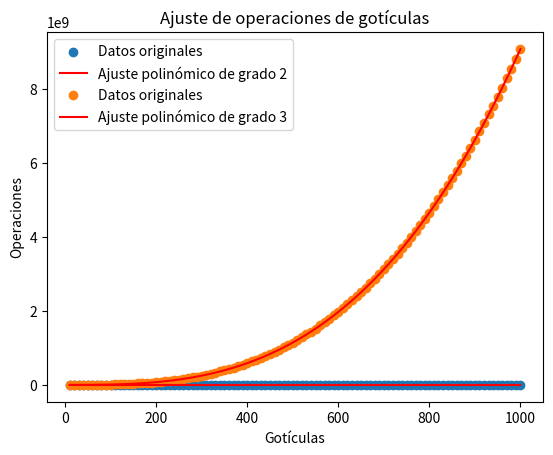

Source code (Python):
import numpy as np
import matplotlib.pyplot as plt

x = np.array([ 10, 20, 30, 40, 50, 60, 70, 80, 90, 100, 110, 120, 130, 140, 150, 160, 170, 180, 190, 200, 210, 220, 230, 240, 250, 260, 270, 280, 290, 300, 310, 320, 330, 340, 350, 360, 370, 380, 390, 400, 410, 420, 430, 440, 450, 460, 470, 480, 490, 500, 510, 520, 530, 540, 550, 560, 570, 580, 590, 600, 610, 620, 630, 640, 650, 660, 670, 680, 690, 700, 710, 720, 730, 740, 750, 760, 770, 780, 790, 800, 810, 820, 830, 840, 850, 860, 870, 880, 890, 900, 910, 920, 930, 940, 950, 960, 970, 980, 990, 1000 ])  # Reemplaza ... con tus 100 valores de x
y = np.array([ 0.028428999999999992, 0.03655800000000001, 0.08094000000000001, 0.161156, 0.317116, 0.5628799999999999, 1.0600879999999997, 1.1886799999999997, 1.863404, 2.3466249999999995, 2.935030000000001, 4.213820000000002, 5.129031000000001, 6.8124590000000005, 8.460858999999997, 10.153864000000004, 12.723004999999999, 14.690716999999998, 18.227418000000004, 21.245120999999997, 24.651687000000006, 29.15967400000001, 33.260406999999994, 36.764213, 42.314139, 46.17713800000001, 52.968818, 55.80477500000002, 62.42481499999999, 68.622887, 74.28433699999997, 83.803978, 84.13796699999999, 96.315509, 93.22745700000002, 107.306862, 110.113994, 118.93414999999999, 132.353638, 127.80191200000002, 136.713957, 142.79128799999992, 154.99034399999994, 161.55136399999995, 169.27909400000001, 178.14816499999998, 191.13649799999996, 195.84723399999996, 202.36205600000005, 213.98968999999997, 222.362937, 231.20247199999997, 242.02022599999992, 252.90685400000007, 263.39172299999996, 278.18651700000004, 293.90119500000003, 295.87100899999984, 317.33457200000004, 323.754392, 337.29555200000004, 352.34091099999983, 359.956823, 379.93912300000005, 396.688815, 430.60567599999996, 441.93988599999994, 449.00303099999996, 474.50754299999994, 478.0515210000001, 503.406317, 516.3476489999998, 526.496093, 549.4479789999998, 555.4682890000001, 579.4865380000001, 602.7906770000001, 611.400024, 625.9201740000001, 642.5213219999999, 665.1953820000001, 685.1941830400001, 693.6206259999998, 719.35359593, 728.57031682, 752.4430990599999, 775.0666659899999, 795.282943, 813.3700869900002, 821.513462, 855.9610939999999, 880.5235950000001, 894.4331140000002, 919.469816, 925.0669819999999, 949.8516299999997, 981.3070570000002, 992.5047240000001, 1021.2125579999998, 1035.2379919999998 ])  # Reemplaza ... con tus 100 valores de y

grado = 2
coeficientes = np.polyfit(x, y, grado)

polinomio = np.poly1d(coeficientes)

print("Función de ajuste:")
print(polinomio)

x_linea = np.linspace(min(x), max(x), 100)
y_linea = polinomio(x_linea)

plt.scatter(x, y, label='Datos originales')
plt.plot(x_linea, y_linea, color='red', label=f'Ajuste polinómico de grado {grado}')
plt.legend()
plt.xlabel('Gotículas')
plt.ylabel('Tiempo')
plt.title(f'Ajuste de tiempo de gotículas')
plt.show()

x = np.array([ 10, 20, 30, 40, 50, 60, 70, 80, 90, 100, 110, 120, 130, 140, 150, 160, 170, 180, 190, 200, 210, 220, 230, 240, 250, 260, 270, 280, 290, 300, 310, 320, 330, 340, 350, 360, 370, 380, 390, 400, 410, 420, 430, 440, 450, 460, 470, 480, 490, 500, 510, 520, 530, 540, 550, 560, 570, 580, 590, 600, 610, 620, 630, 640, 650, 660, 670, 680, 690, 700, 710, 720, 730, 740, 750, 760, 770, 780, 790, 800, 810, 820, 830, 840, 850, 860, 870, 880, 890, 900, 910, 920, 930, 940, 950, 960, 970, 980, 990, 1000])  # Reemplaza ... con tus 100 valores de x
y = np.array([ 14639, 97807, 307277, 693640, 1304833, 2212747, 3463608, 5100442, 7178317, 9772333, 12919347, 16679986, 21112764, 26265931, 32179239, 38928635, 46544382, 55126088, 64699364, 75292479, 86978018, 99864451, 113911102, 129214823, 145882887, 163871353, 183306867, 204225074, 226634327, 250681465, 276328340, 303707804, 332784780, 363682516, 396466745, 431080721, 467752353, 506346768, 547136859, 589891205, 634997320, 682193967, 731823352, 783645454, 837980851, 894706442, 953964274, 1015776357, 1080145696, 1147251309, 1216991545, 1289639030, 1364925955, 1443271408, 1524473643, 1608693225, 1695959926, 1786230022, 1879799888, 1976402269, 2076456136, 2179748785, 2286291557, 2396475143, 2509896413, 2627057326, 2747751917, 2871953362, 3000028646, 3131734781, 3267272168, 3406735614, 3549865926, 3697206279, 3848540315, 4003772694, 4163375739, 4327015938, 4494810014, 4667065068, 4843518683, 5024420207, 5209860693, 5399538267, 5594006763, 5793118257, 5998350680, 6206902151, 6420173727, 6638128099, 6861097978, 7089017991, 7321796987, 7559736497, 7802844483, 8050851966, 8304218066, 8562954560, 8826849946, 9096126141 ])

grado = 3
coeficientes = np.polyfit(x, y, grado)

polinomio = np.poly1d(coeficientes)

print("Función de ajuste:")
print(polinomio)

x_linea = np.linspace(min(x), max(x), 100)
y_linea = polinomio(x_linea)

plt.scatter(x, y, label='Datos originales')
plt.plot(x_linea, y_linea, color='red', label=f'Ajuste polinómico de grado {grado}')
plt.legend()
plt.xlabel('Gotículas')
plt.ylabel('Operaciones')
plt.title(f'Ajuste de operaciones de gotículas')
plt.show()